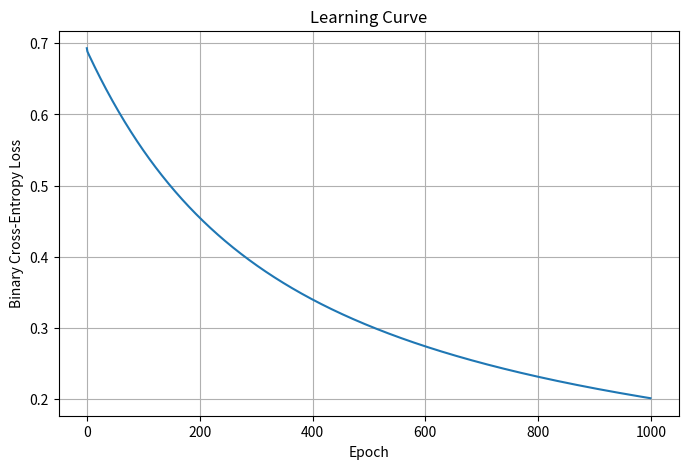

This chart was generated by the following Python code:
import numpy as np
import matplotlib.pyplot as plt

# Feature matrix (Height, Weight)
X = np.array([
    [170, 65],
    [180, 80],
    [150, 45],
    [160, 50]
])

# Target labels (Class)
y = np.array([
    [1],
    [1],
    [0],
    [0]
])

losses = []

def sigmoid(z):
    return 1 / (1 + np.exp(-z))

# X -> (m,n) here, m=4 and n =2
# y -> (m,1)

m, n = X.shape

w = np.zeros((n,1))
b = 0 

''' weights are initialed to 0 because logistic reg has only one layer, so each 
 weight receives a different gradient from different input features i.e. there is no 
symmetry problem '''

learning_rate = 0.0001 # Learning rate earlier = 0.01 ,0.001 
epochs = 1000

for epoch in range(epochs):

    z = np.dot(X, w) + b
    y_hat = sigmoid(z)

    # Numerical stability
    y_hat = np.clip(y_hat, 1e-15, 1 - 1e-15)

    '''
    * epsilon = 1e-15: Defines a tiny lower bound for probabilities.

    * np.clip(y_hat, epsilon, 1-epsilon): restricts all values in y_hat to
     [1e-15, 1 - 1e-15 ],value > (1-1e-15) =(1-1e-15) and value <1e-15 = 1e-15 
     This prevents taking the logarithm of exactly 0 or 1
     which would then produce not defined value.

    '''

    # Loss
    loss = -(1/m) * np.sum(
        y*np.log(y_hat) +
        (1-y)*np.log(1-y_hat)
    )
    losses.append(loss)

    # Gradients
    dw = (1/m) * np.dot(X.T, (y_hat - y))
    db = (1/m) * np.sum(y_hat - y)

    # Update
    w -= learning_rate * dw
    b -= learning_rate * db

    if epoch % 100 == 0:
        print(f"Epoch {epoch}, Loss = {loss:.4f}")

# Predictions
probabilities = sigmoid(np.dot(X, w) + b)
predictions = (probabilities >= 0.5).astype(int)

'''
* (proba > 0.5): This compares the model's output probabilities
 (values between 0 and 1) against a threshold of 0.5.  It returns a 
 boolean array (e.g., [True, False, True]) where True indicates the 
 probability exceeds the threshold. 

* .astype(int): This is a NumPy method (not a Python built-in function) 
that converts the boolean array into an integer array.  It transforms 
True to 1 and False to 0, creating the final binary class label

*astype() is used for arrays (NumPy/Pandas), whereas int() is a Python 
built-in that only works on scalar values. In simpler terms, former is used for 
batch conversion allowing us to change the dtype of entire np array/ pd series/ df
because it is built into these libraries while the latter converts an individual element. 

'''

accuracy = np.mean(predictions == y)
print("Accuracy:", accuracy)

# The Learning Curve (Loss vs Epochs)
# to improve learning rate
plt.figure(figsize=(8, 5))

plt.plot(losses)

plt.title("Learning Curve")
plt.xlabel("Epoch")
plt.ylabel("Binary Cross-Entropy Loss")

plt.grid(True)

plt.show()
